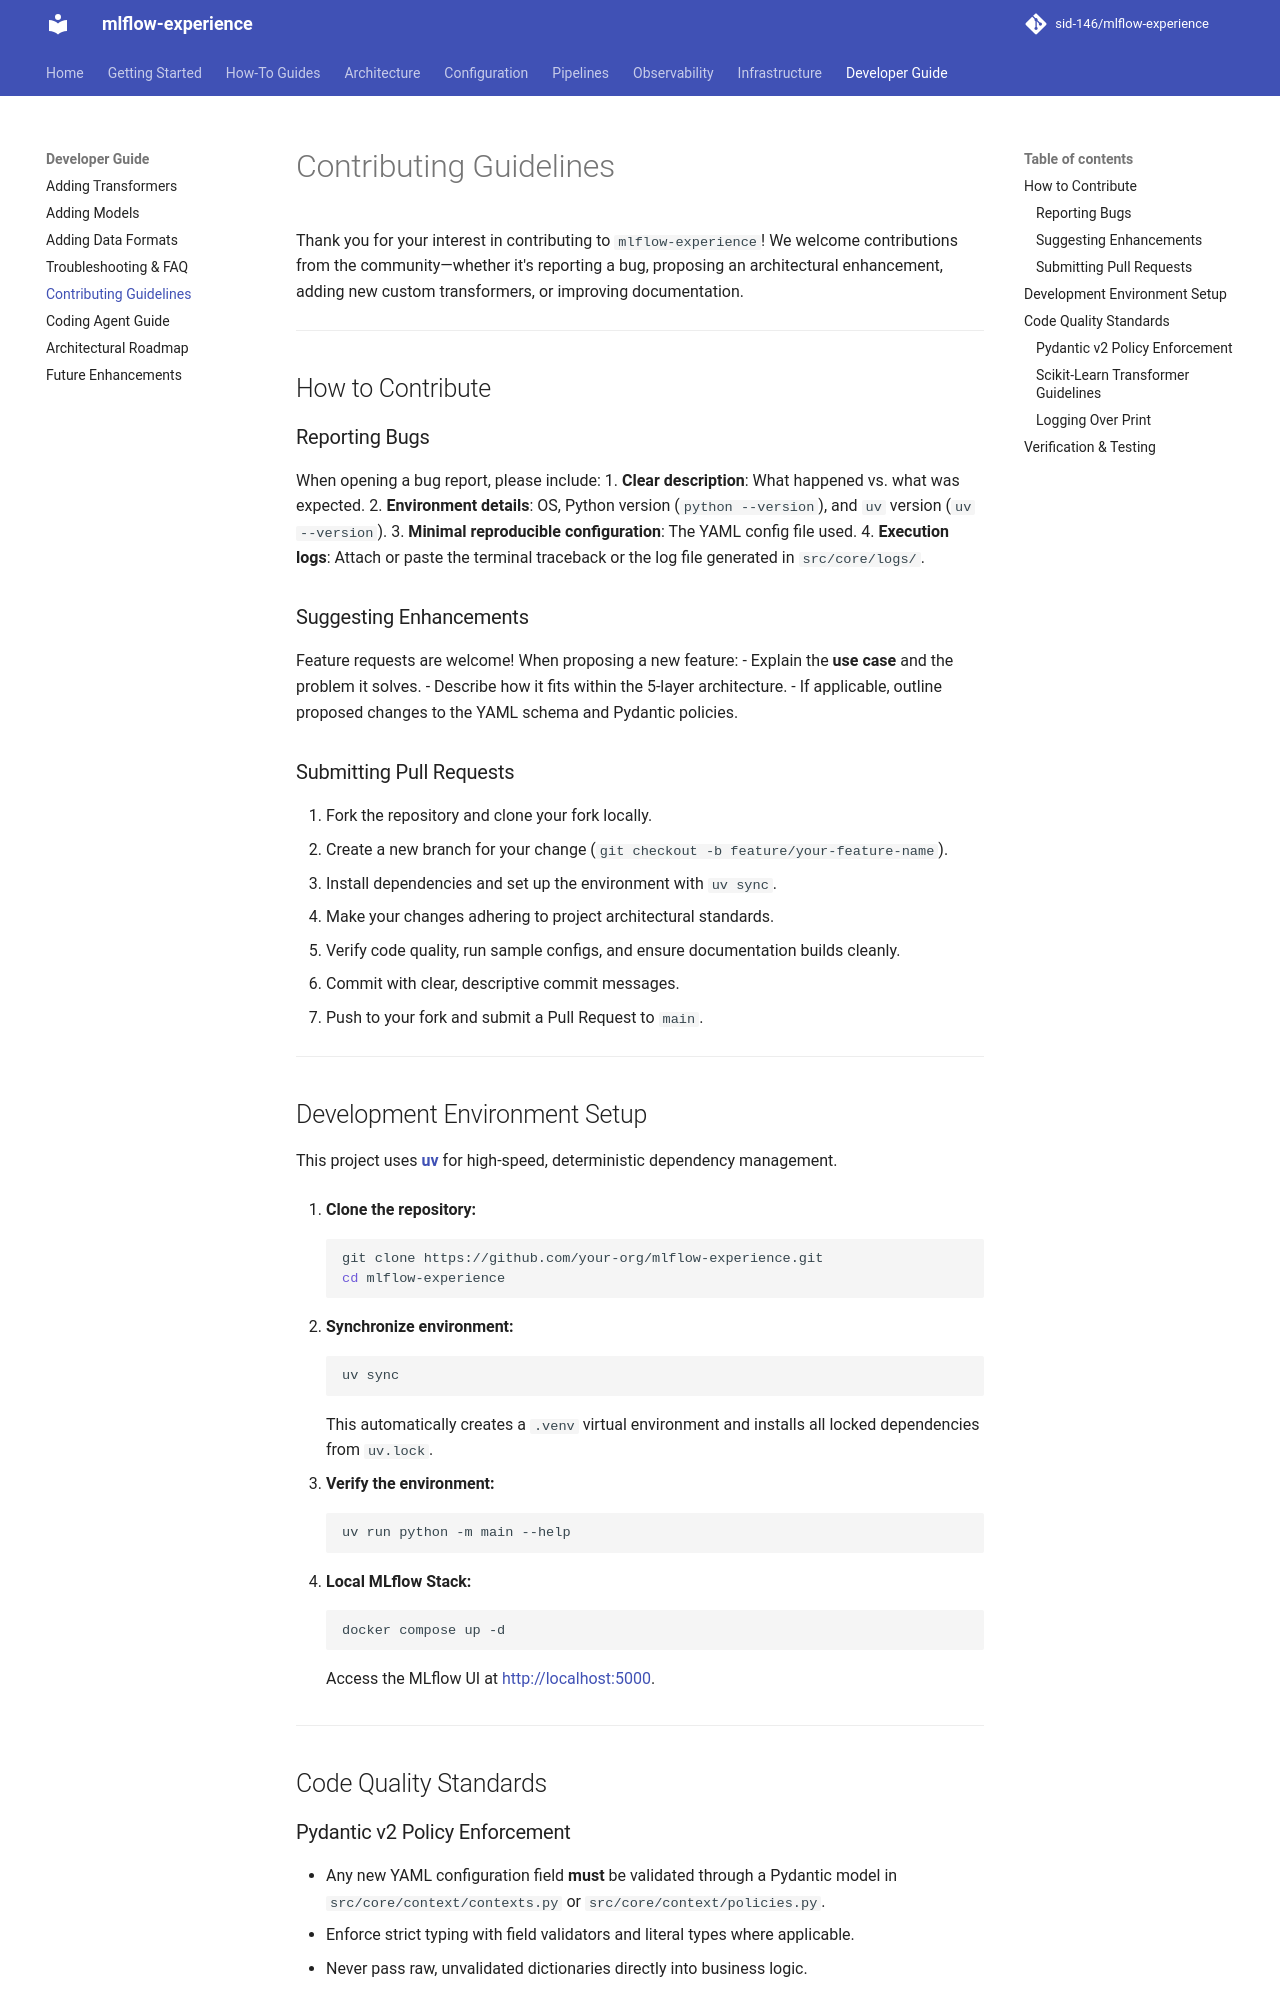

repository: sid-146/mlflow-experience · page: developer-guide/contributing/index.html · generator: mkdocs

# Contributing Guidelines

Thank you for your interest in contributing to `mlflow-experience`! We welcome contributions from the community—whether it's reporting a bug, proposing an architectural enhancement, adding new custom transformers, or improving documentation.

---

## How to Contribute

### Reporting Bugs

When opening a bug report, please include:
1. **Clear description**: What happened vs. what was expected.
2. **Environment details**: OS, Python version (`python --version`), and `uv` version (`uv --version`).
3. **Minimal reproducible configuration**: The YAML config file used.
4. **Execution logs**: Attach or paste the terminal traceback or the log file generated in `src/core/logs/`.

### Suggesting Enhancements

Feature requests are welcome! When proposing a new feature:
- Explain the **use case** and the problem it solves.
- Describe how it fits within the 5-layer architecture.
- If applicable, outline proposed changes to the YAML schema and Pydantic policies.

### Submitting Pull Requests

1. Fork the repository and clone your fork locally.
2. Create a new branch for your change (`git checkout -b feature/your-feature-name`).
3. Install dependencies and set up the environment with `uv sync`.
4. Make your changes adhering to project architectural standards.
5. Verify code quality, run sample configs, and ensure documentation builds cleanly.
6. Commit with clear, descriptive commit messages.
7. Push to your fork and submit a Pull Request to `main`.

---

## Development Environment Setup

This project uses [**uv**](https://docs.astral.sh/uv/) for high-speed, deterministic dependency management.

1. **Clone the repository:**
   ```bash
   git clone https://github.com/your-org/mlflow-experience.git
   cd mlflow-experience
   ```

2. **Synchronize environment:**
   ```bash
   uv sync
   ```
   This automatically creates a `.venv` virtual environment and installs all locked dependencies from `uv.lock`.

3. **Verify the environment:**
   ```bash
   uv run python -m main --help
   ```

4. **Local MLflow Stack:**
   ```bash
   docker compose up -d
   ```
   Access the MLflow UI at [http://localhost:5000](http://localhost:5000).

---

## Code Quality Standards

### Pydantic v2 Policy Enforcement
- Any new YAML configuration field **must** be validated through a Pydantic model in `src/core/context/contexts.py` or `src/core/context/policies.py`.
- Enforce strict typing with field validators and literal types where applicable.
- Never pass raw, unvalidated dictionaries directly into business logic.
